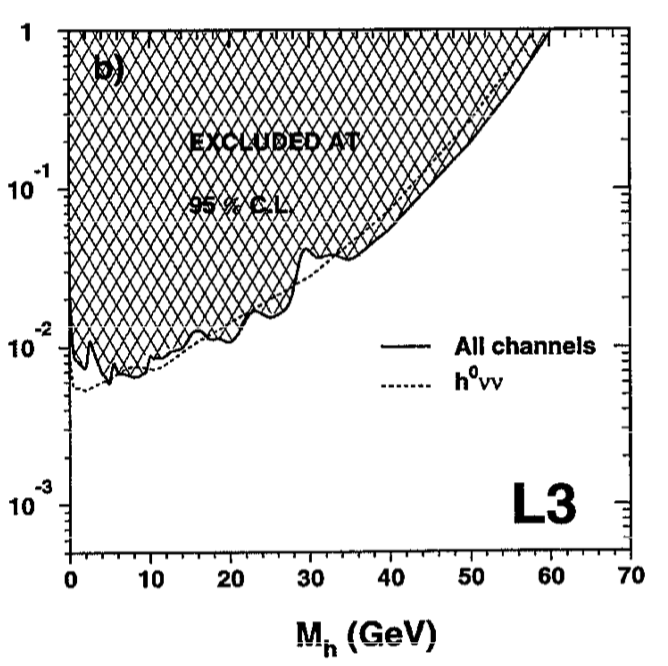

Data behind this chart, as committed beside it:
0.18749727051721976, 0.010278210984883952
1.022, 0.007756
1.87, 0.007256
2.018, 0.008011
2.313, 0.009606
2.603, 0.01061
2.88, 0.009445
3.297, 0.008137
3.575, 0.007368
4.136, 0.00667
4.557, 0.006139
4.836, 0.005651
5.128, 0.006448
5.275, 0.007003
5.422, 0.007605
5.702, 0.007117
6.123, 0.006551
6.833, 0.006548
7.4, 0.006438
8.252, 0.006434
8.821, 0.006539
9.391, 0.006756
9.679, 0.007216
9.685, 0.007968
9.974, 0.008652
10.4, 0.008231
10.97, 0.008365
11.82, 0.00836
12.25, 0.008929
12.96, 0.009378
13.39, 0.009375
14.1, 0.009685
14.38, 0.01001
14.53, 0.01052
14.82, 0.01105
15.39, 0.012
15.96, 0.0126
16.53, 0.01239
16.95, 0.01179
17.37, 0.01121
17.94, 0.01084
18.65, 0.01102
